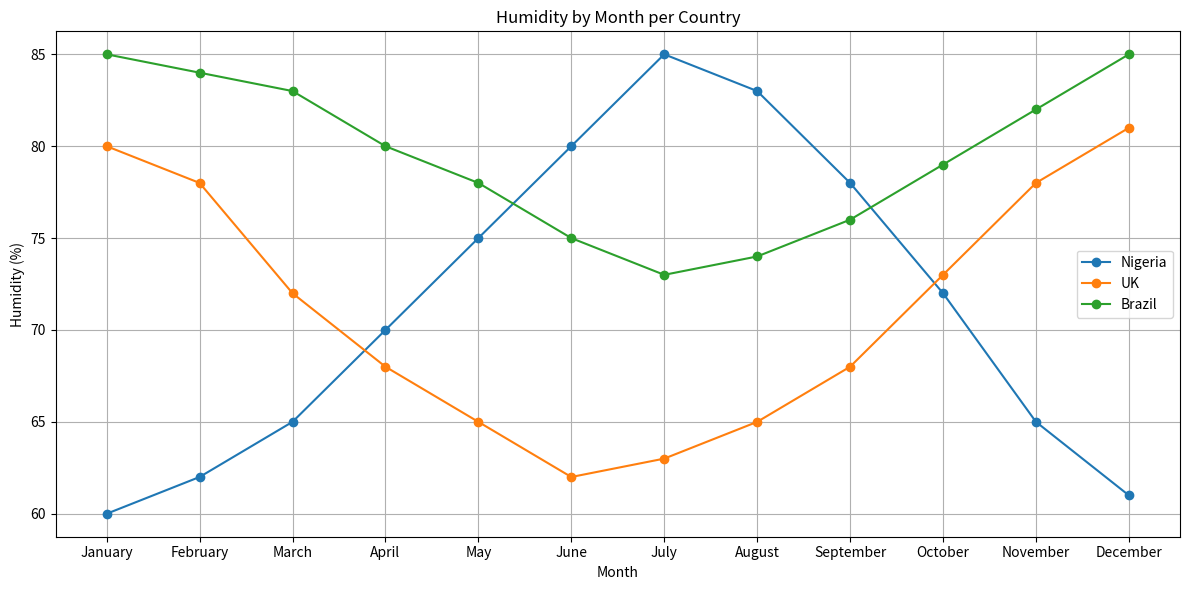

The matplotlib source for this figure:
import matplotlib.pyplot as plt

months = ["January", "February", "March", "April", "May", "June", "July", "August", "September", "October", "November", "December"]

humidity_data = {
    "Nigeria":  [60, 62, 65, 70, 75, 80, 85, 83, 78, 72, 65, 61],
    "UK":       [80, 78, 72, 68, 65, 62, 63, 65, 68, 73, 78, 81],
    "Brazil":   [85, 84, 83, 80, 78, 75, 73, 74, 76, 79, 82, 85],
}

fig, ax = plt.subplots(figsize=(12, 6))

for country, values in humidity_data.items():
    ax.plot(months, values, marker='o', label=country)

ax.set_xlabel("Month")
ax.set_ylabel("Humidity (%)")
ax.set_title("Humidity by Month per Country")
ax.legend()

ax.xaxis.grid()
ax.yaxis.grid()


plt.tight_layout()
plt.show()
